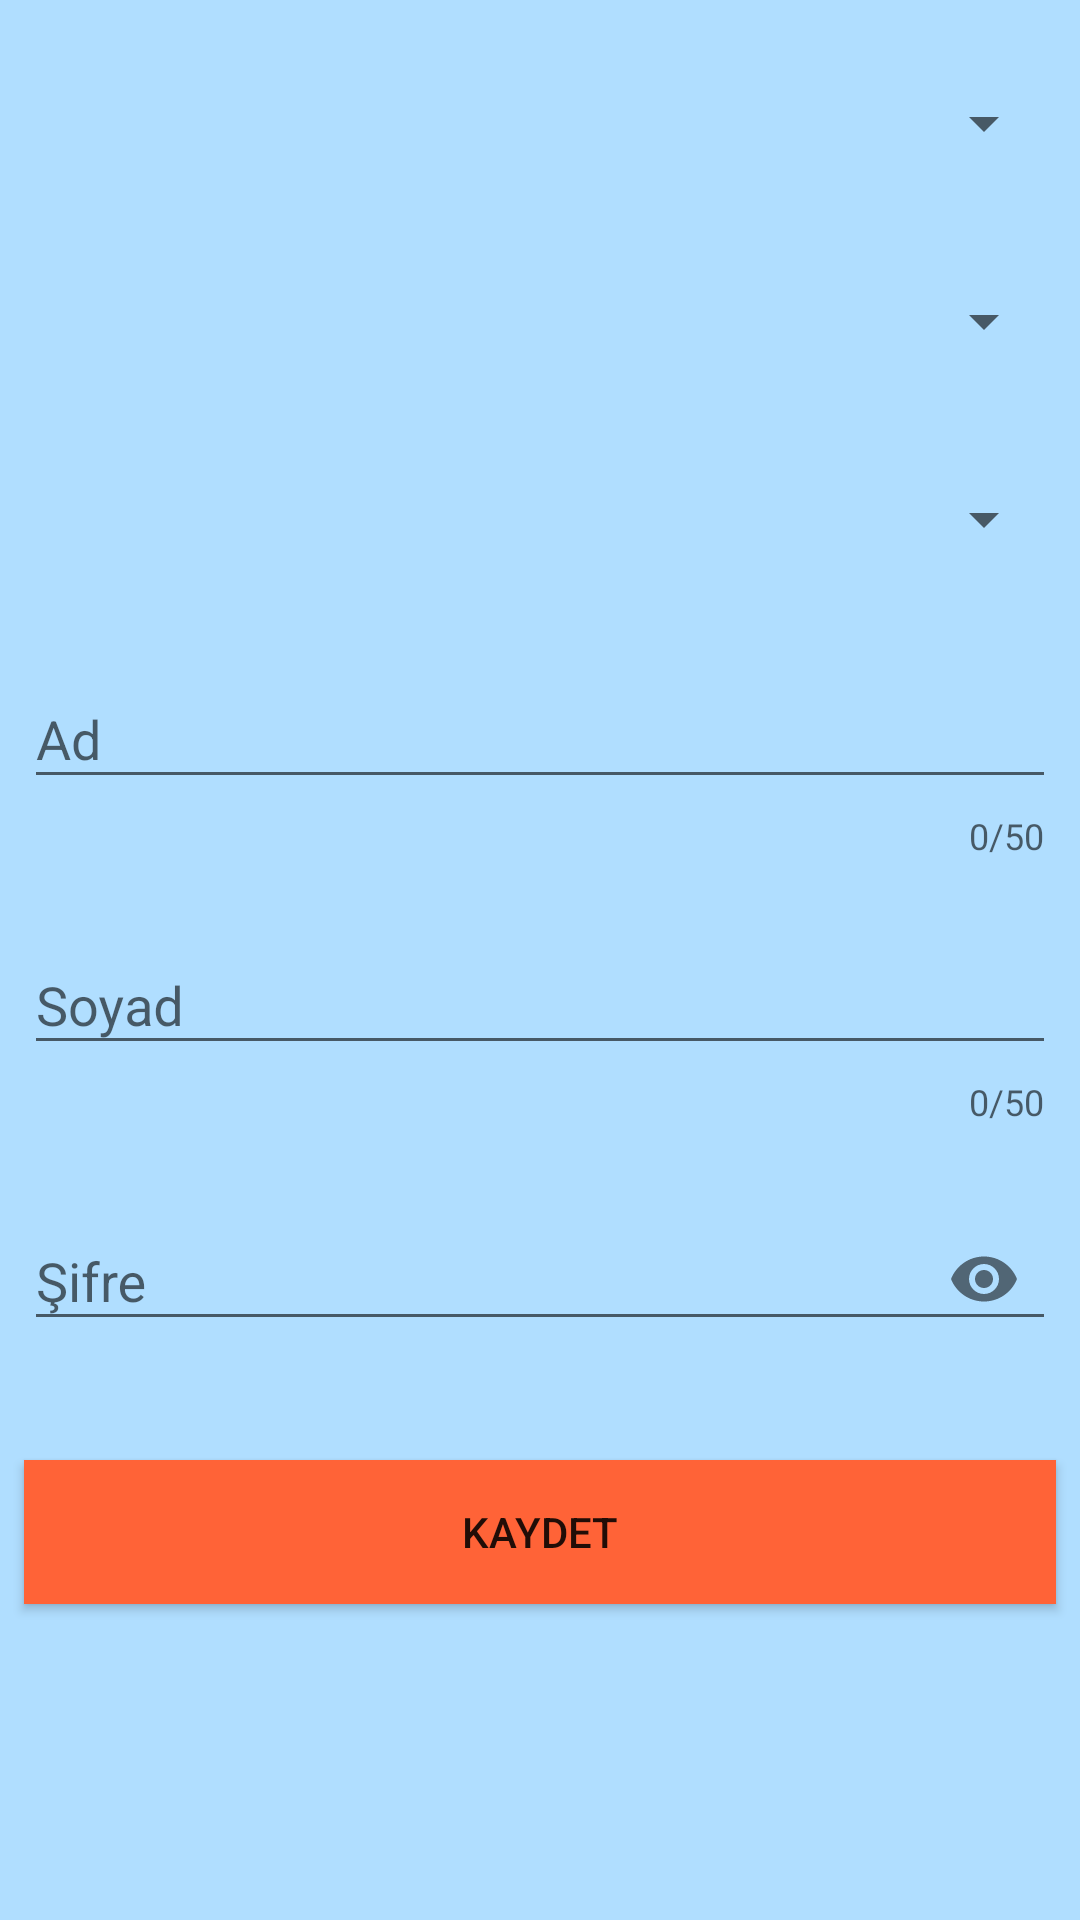

Reconstruct the res/layout file that produces this screen, plus the resources it refers to.
<!-- AndroidManifest.xml: application theme AppTheme -->
<!-- res/layout/activity_doktor_guncelle.xml -->
<?xml version="1.0" encoding="utf-8"?>
<android.support.constraint.ConstraintLayout xmlns:android="http://schemas.android.com/apk/res/android"
    xmlns:app="http://schemas.android.com/apk/res-auto"
    xmlns:tools="http://schemas.android.com/tools"
    android:layout_width="match_parent"
    android:layout_height="match_parent"
    android:background="#b0deff"
    tools:context=".DoktorGuncelle">

    <Spinner
        android:id="@+id/spDoktorGuncelleHastane"
        android:layout_width="match_parent"
        android:layout_height="50dp"
        android:layout_marginStart="8dp"
        android:layout_marginTop="16dp"
        android:layout_marginEnd="8dp"
        app:layout_constraintEnd_toEndOf="parent"
        app:layout_constraintStart_toStartOf="parent"
        app:layout_constraintTop_toTopOf="parent" />

    <Spinner
        android:id="@+id/spDoktorGuncelleBolum"
        android:layout_width="match_parent"
        android:layout_height="50dp"
        android:layout_marginStart="8dp"
        android:layout_marginTop="16dp"
        android:layout_marginEnd="8dp"
        app:layout_constraintEnd_toEndOf="parent"
        app:layout_constraintStart_toStartOf="parent"
        app:layout_constraintTop_toBottomOf="@+id/spDoktorGuncelleHastane" />

    <Spinner
        android:id="@+id/spDoktorGuncelleDoktor"
        android:layout_width="match_parent"
        android:layout_height="50dp"
        android:layout_marginStart="8dp"
        android:layout_marginTop="16dp"
        android:layout_marginEnd="8dp"
        app:layout_constraintEnd_toEndOf="parent"
        app:layout_constraintStart_toStartOf="parent"
        app:layout_constraintTop_toBottomOf="@+id/spDoktorGuncelleBolum" />

    <android.support.design.widget.TextInputLayout
        android:id="@+id/text_input_HastaGuncelle_ad"
        android:layout_width="match_parent"
        android:layout_height="wrap_content"
        android:layout_marginStart="8dp"
        android:layout_marginTop="16dp"
        android:layout_marginEnd="8dp"
        app:counterEnabled="true"
        app:counterMaxLength="50"
        app:errorEnabled="true"
        app:layout_constraintEnd_toEndOf="parent"
        app:layout_constraintStart_toStartOf="parent"
        app:layout_constraintTop_toBottomOf="@+id/spDoktorGuncelleDoktor"
        tools:ignore="MissingConstraints">

        <android.support.design.widget.TextInputEditText
            android:id="@+id/etKayitAd"
            android:layout_width="match_parent"
            android:layout_height="wrap_content"
            android:hint="Ad"
            android:inputType="text"
            android:maxLength="50" />

    </android.support.design.widget.TextInputLayout>

    <android.support.design.widget.TextInputLayout
        android:id="@+id/text_input_HastaGuncelle_soyad"
        android:layout_width="match_parent"
        android:layout_height="wrap_content"
        android:layout_marginStart="8dp"
        android:layout_marginTop="16dp"
        android:layout_marginEnd="8dp"
        app:counterEnabled="true"
        app:counterMaxLength="50"
        app:errorEnabled="true"
        app:layout_constraintEnd_toEndOf="parent"
        app:layout_constraintStart_toStartOf="parent"
        app:layout_constraintTop_toBottomOf="@+id/text_input_HastaGuncelle_ad"
        tools:ignore="MissingConstraints">

        <android.support.design.widget.TextInputEditText
            android:id="@+id/etKayitSoyad"
            android:layout_width="match_parent"
            android:layout_height="wrap_content"
            android:hint="Soyad"
            android:inputType="text"
            android:maxLength="50" />

    </android.support.design.widget.TextInputLayout>

    <android.support.design.widget.TextInputLayout
        android:id="@+id/text_input_HastaGuncelle_sifre"
        android:layout_width="match_parent"
        android:layout_height="wrap_content"
        android:layout_marginStart="8dp"
        android:layout_marginTop="16dp"
        android:layout_marginEnd="8dp"
        app:errorEnabled="true"
        app:layout_constraintEnd_toEndOf="parent"
        app:layout_constraintStart_toStartOf="parent"
        app:layout_constraintTop_toBottomOf="@+id/text_input_HastaGuncelle_soyad"
        app:passwordToggleEnabled="true"
        tools:ignore="MissingConstraints">

        <android.support.design.widget.TextInputEditText
            android:id="@+id/etKayitSifre"
            android:layout_width="match_parent"
            android:layout_height="wrap_content"
            android:hint="Şifre"
            android:inputType="numberPassword"
            android:maxLength="6" />
    </android.support.design.widget.TextInputLayout>

    <Button
        android:id="@+id/btnDoktorGuncelleme"
        android:layout_width="match_parent"
        android:layout_height="wrap_content"
        android:layout_marginStart="8dp"
        android:layout_marginTop="16dp"
        android:layout_marginEnd="8dp"
        android:background="@color/colorPrimaryDark"
        android:text="Kaydet"
        app:layout_constraintEnd_toEndOf="parent"
        app:layout_constraintStart_toStartOf="parent"
        app:layout_constraintTop_toBottomOf="@+id/text_input_HastaGuncelle_sifre" />
</android.support.constraint.ConstraintLayout>
<!-- resources referenced by this layout -->
<resources>
  <color name="colorPrimaryDark">#ff6337</color>
  <style name="AppTheme" parent="Theme.AppCompat.Light.DarkActionBar">
          
          <item name="colorPrimary">@color/colorPrimary</item>
          <item name="colorPrimaryDark">@color/colorPrimaryDark</item>
          <item name="colorAccent">@color/colorAccent</item>
          <item name="android:windowAnimationStyle">@style/WindowAnimationTransition</item>
      </style>
  <color name="colorPrimary">#ffa323</color>
  <color name="colorAccent">#D81B60</color>
  <style name="WindowAnimationTransition">
          <item name="android:windowEnterAnimation">@android:anim/fade_in</item>
          <item name="android:windowExitAnimation">@android:anim/fade_out</item>
      </style>
</resources>
